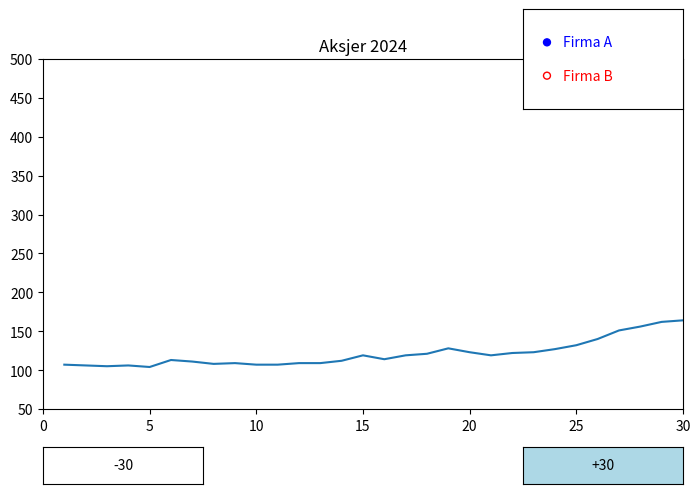

Reproduce this figure in Python.
from random import randint
import matplotlib.pyplot as plt
import numpy as np
from matplotlib.widgets import Button
from matplotlib.widgets import RadioButtons

def GenerateGraph(_xval, startval):
    kurs = []
    for x in _xval:
        val = randint(-9,11) + startval
        kurs.append(val)
        startval = val
    return kurs

xval = np.linspace(1, 365, 365)
kursA = GenerateGraph(xval, 100)
kursB = GenerateGraph(xval, 130)
fig = plt.figure(figsize=(8,5))

ax = fig.add_axes((0.1, 0.2, 0.8, 0.7))
axRadio = fig.add_axes((0.7, 0.8, 0.2, 0.2))
axBack = fig.add_axes((0.1, 0.05, 0.2, 0.075))
axForward = fig.add_axes((0.7, 0.05, 0.2, 0.075))

x0 = 0
def MoveX(dx):
    global x0
    x0 += dx
    ax.set_xlim([x0, x0+30])
    plt.draw()
def on_button_forward(Any):
    MoveX(30)
def on_button_back(Any):
    MoveX(-30)

buttonForward = Button(axForward, "+30", color="lightblue")
buttonBack = Button(axBack, "-30", color="white")

buttonForward.on_clicked(on_button_forward)
buttonBack.on_clicked(on_button_back)

lines = ax.plot(xval, kursA)

ax.set_xlim([x0, x0+30])
ax.set_ylim([50, 500])
ax.set_title("Aksjer 2024")
def on_velg(aksje):
    if aksje == 'Firma A':
        lines[0].set_ydata(kursA)
        lines[0].set_color('blue')
    if aksje == 'Firma B':
        lines[0].set_ydata(kursB)
        lines[0].set_color('red')
    plt.draw()
radio_button = RadioButtons(axRadio, ('Firma A', 'Firma B'),
                            label_props={'color': ['blue', 'red'], 'fontsize' : [10,10]},
                            radio_props={'facecolor':  ['blue', 'red'],
                                         'edgecolor': ['blue', 'red']}
                            )
radio_button.on_clicked(on_velg)
plt.show()